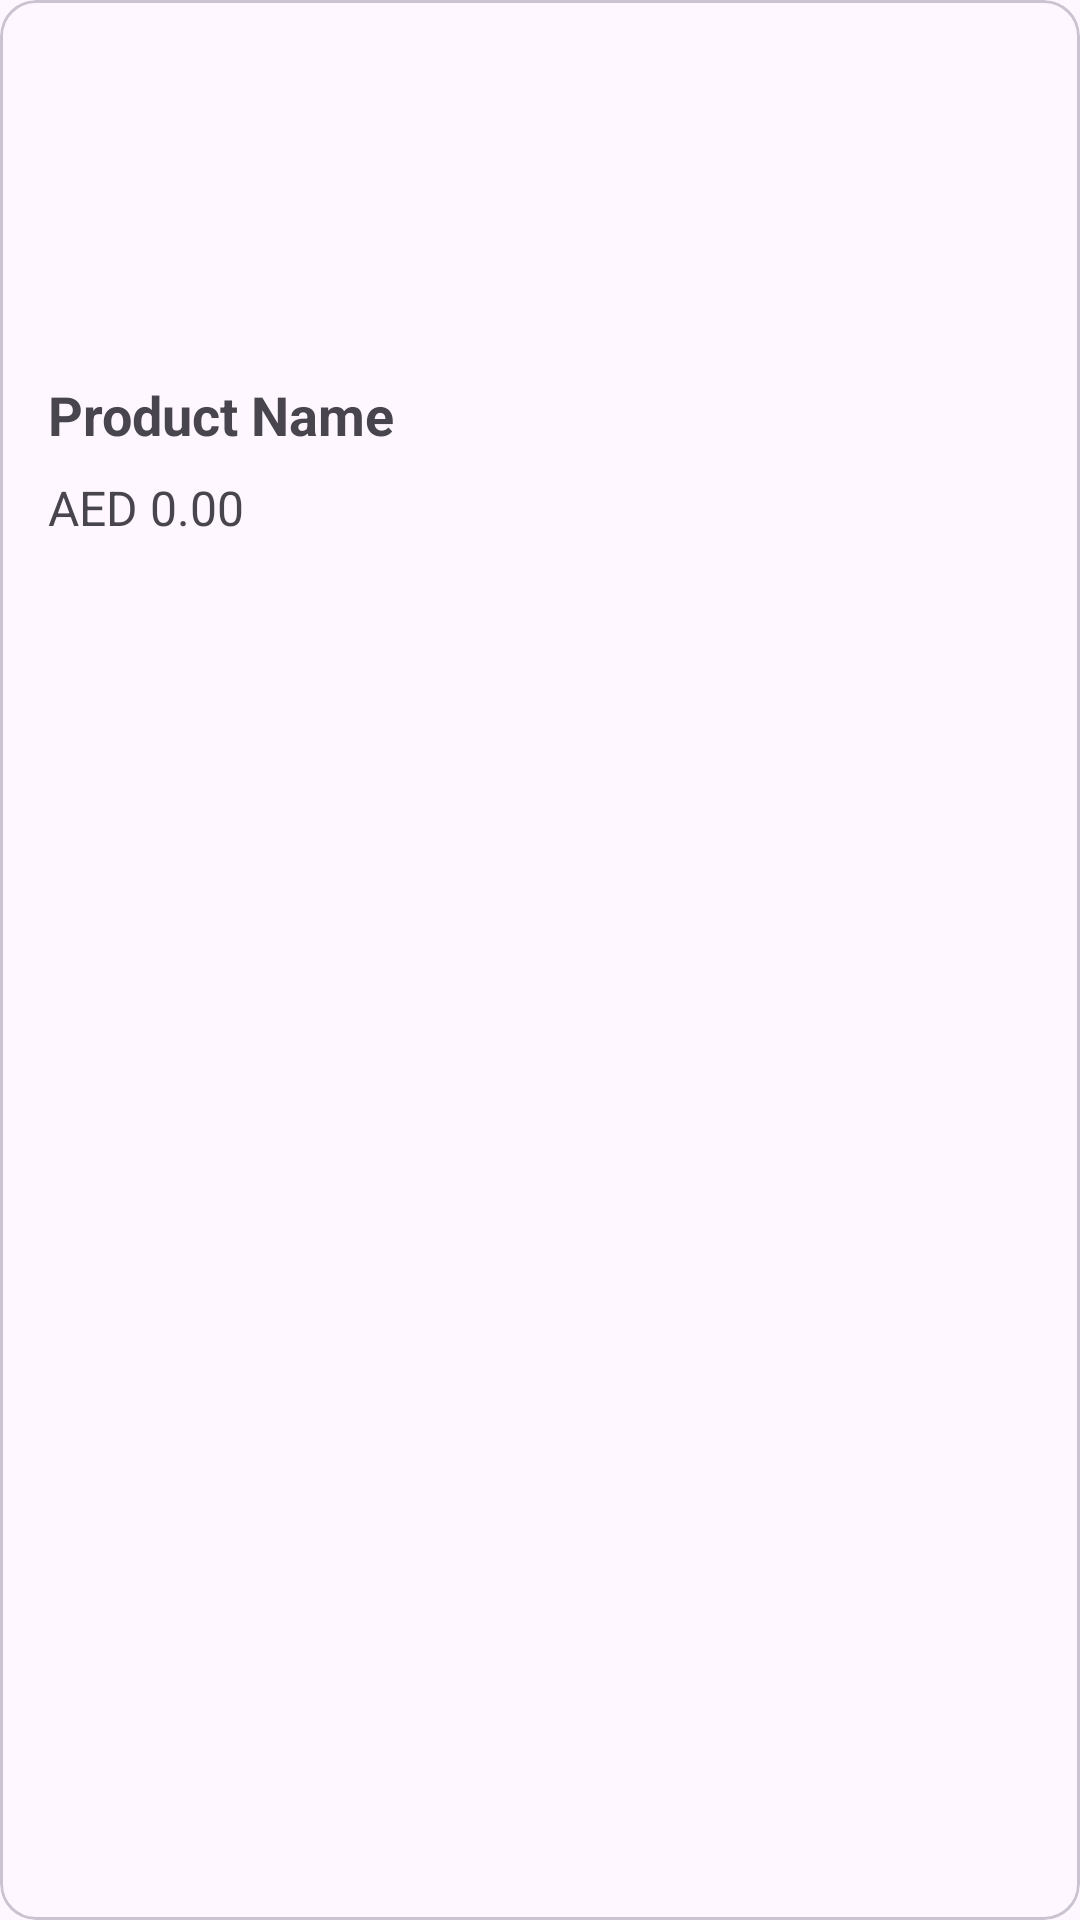

Reconstruct the res/layout file that produces this screen, plus the resources it refers to.
<!-- AndroidManifest.xml: application theme Theme.Assignment24 -->
<!-- res/layout/product_display_all.xml -->
<?xml version="1.0" encoding="utf-8"?>
<com.google.android.material.card.MaterialCardView
    xmlns:android="http://schemas.android.com/apk/res/android"
    android:layout_width="wrap_content"
    android:layout_height="wrap_content"
    android:layout_margin="16dp">

    <LinearLayout
        android:orientation="vertical"
        android:layout_width="wrap_content"
        android:layout_height="wrap_content">

        <ImageView
            android:id="@+id/productViewPager"
            android:layout_width="100dp"
            android:layout_height="100dp"
            android:layout_gravity="center"
            android:layout_marginTop="10dp"
            />

        <TextView
            android:id="@+id/productNameTextView"
            android:layout_width="wrap_content"
            android:layout_height="wrap_content"
            android:layout_marginStart="16dp"
            android:layout_marginTop="16dp"
            android:paddingRight="15dp"
            android:text="Product Name"
            android:textSize="18sp"
            android:textStyle="bold" />

        <TextView
            android:id="@+id/productPriceTextView"
            android:layout_width="wrap_content"
            android:layout_height="wrap_content"
            android:layout_marginStart="16dp"
            android:layout_marginTop="8dp"
            android:text="AED 0.00"
            android:textSize="16sp"
            android:layout_marginBottom="10dp"/>

    </LinearLayout>

</com.google.android.material.card.MaterialCardView>
<!-- resources referenced by this layout -->
<resources>
  <style name="Theme.Assignment24" parent="Base.Theme.Assignment24" />
  <style name="Base.Theme.Assignment24" parent="Theme.Material3.DayNight.NoActionBar">
          
          
      </style>
</resources>
